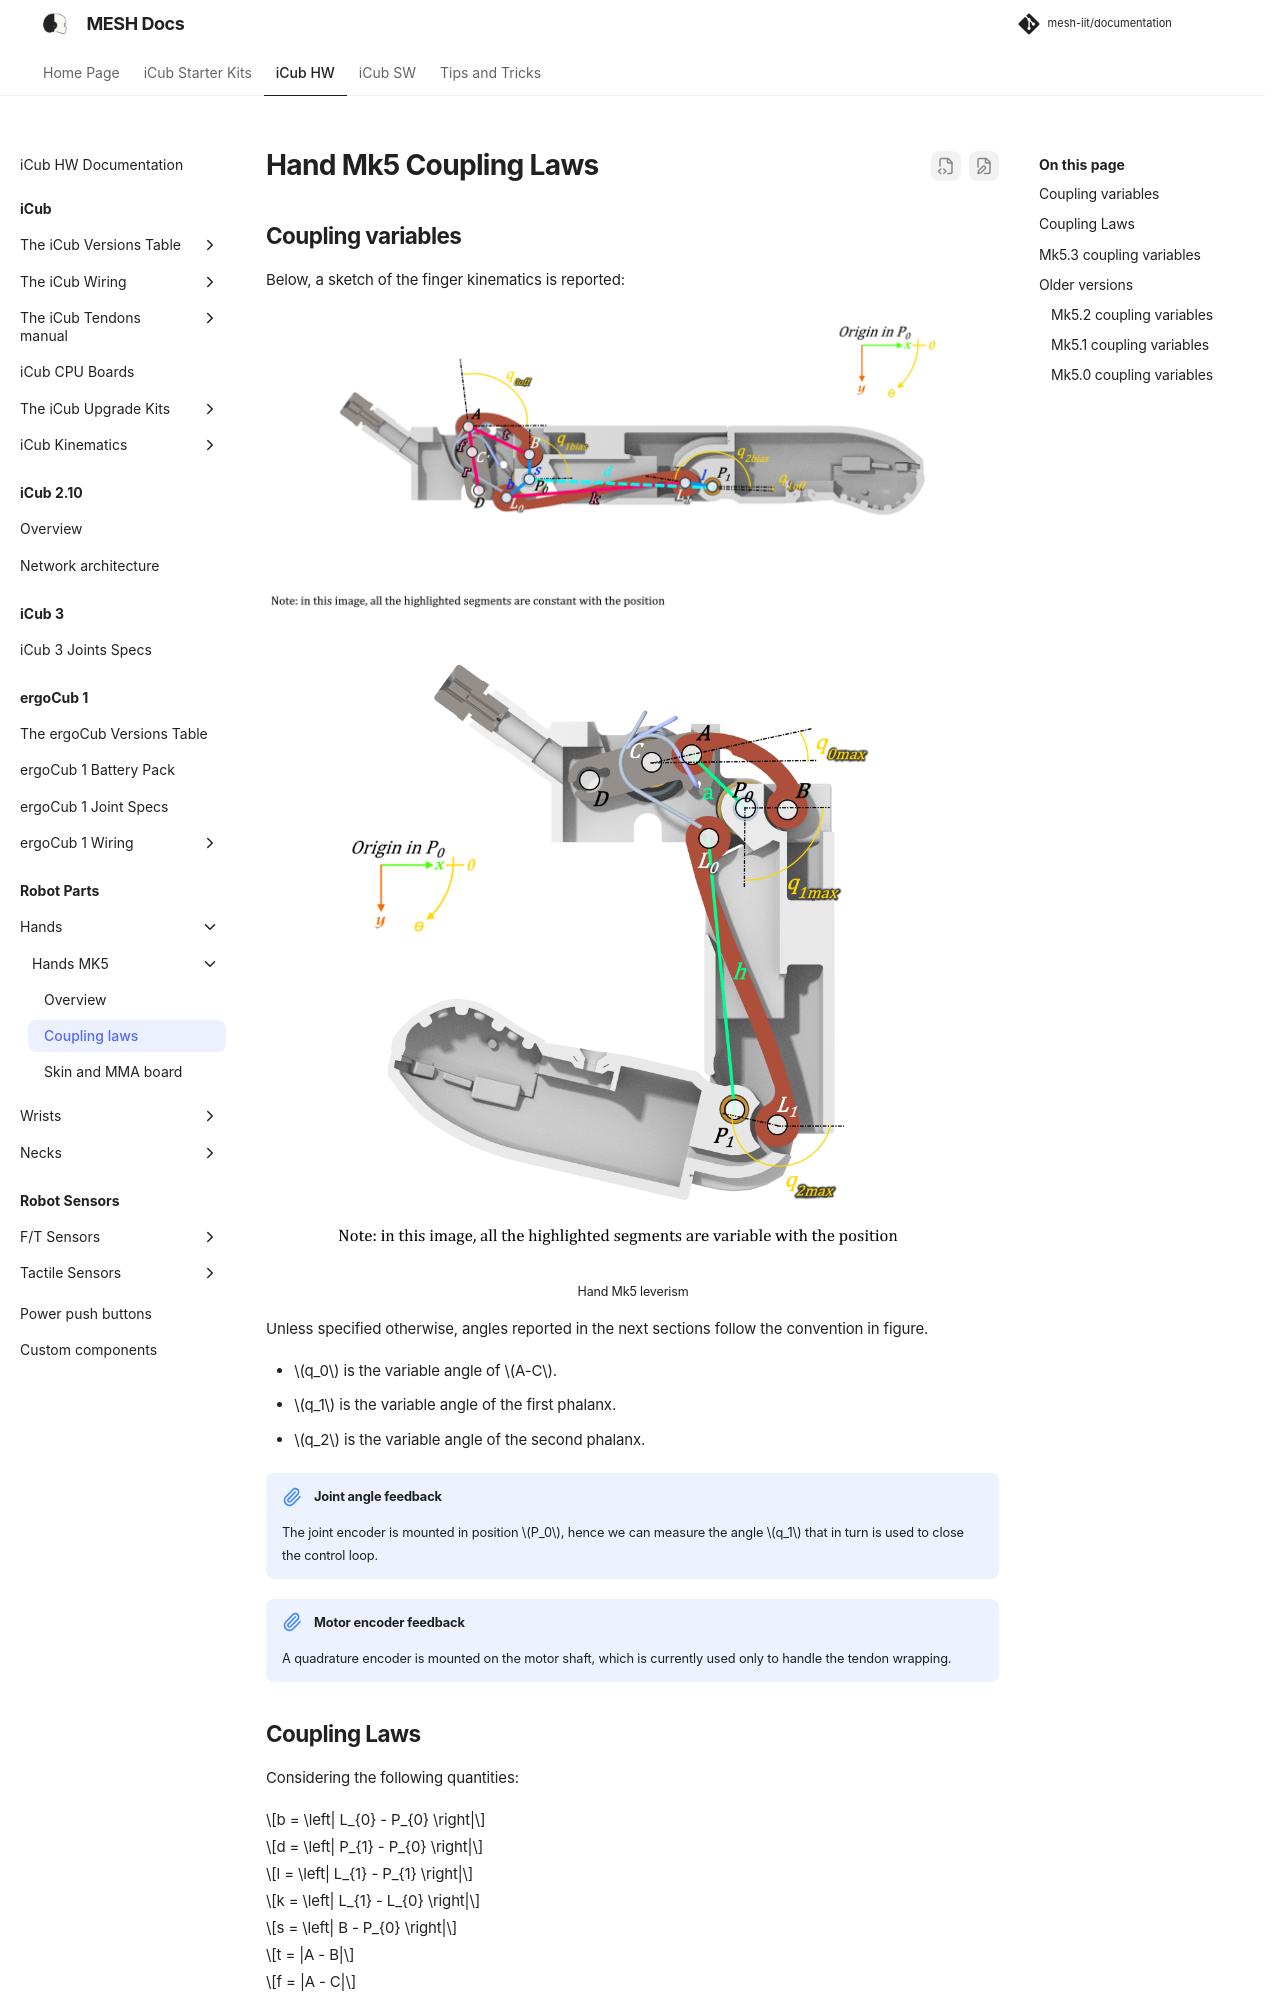

repository: martinaxgloria/documentation · page: hands/hands_mk5_coupling/index.html · generator: mkdocs

# Hand Mk5 Coupling Laws

## Coupling variables

Below, a sketch of the finger kinematics is reported:

<p align="center">
  <img  src =    "../img/finger-scheme-1_mod.png"
        width=  "">
  <img  src =    "../img/finger-scheme-2_mod.png"
        width=  "600">
</p>
<p align="center">
  <sub>Hand Mk5 leverism</sub>
</p>

Unless specified otherwise, angles reported in the next sections follow the convention in figure.

- $q_0$ is the variable angle of $A-C$.
- $q_1$ is the variable angle of the first phalanx.
- $q_2$ is the variable angle of the second phalanx.

!!! note "Joint angle feedback"

    The joint encoder is mounted in position $P_0$, hence we can measure the angle $q_1$ that in turn is used to close the control loop.

!!! note "Motor encoder feedback"

    A quadrature encoder is mounted on the motor shaft, which is currently used only to handle the tendon wrapping.
